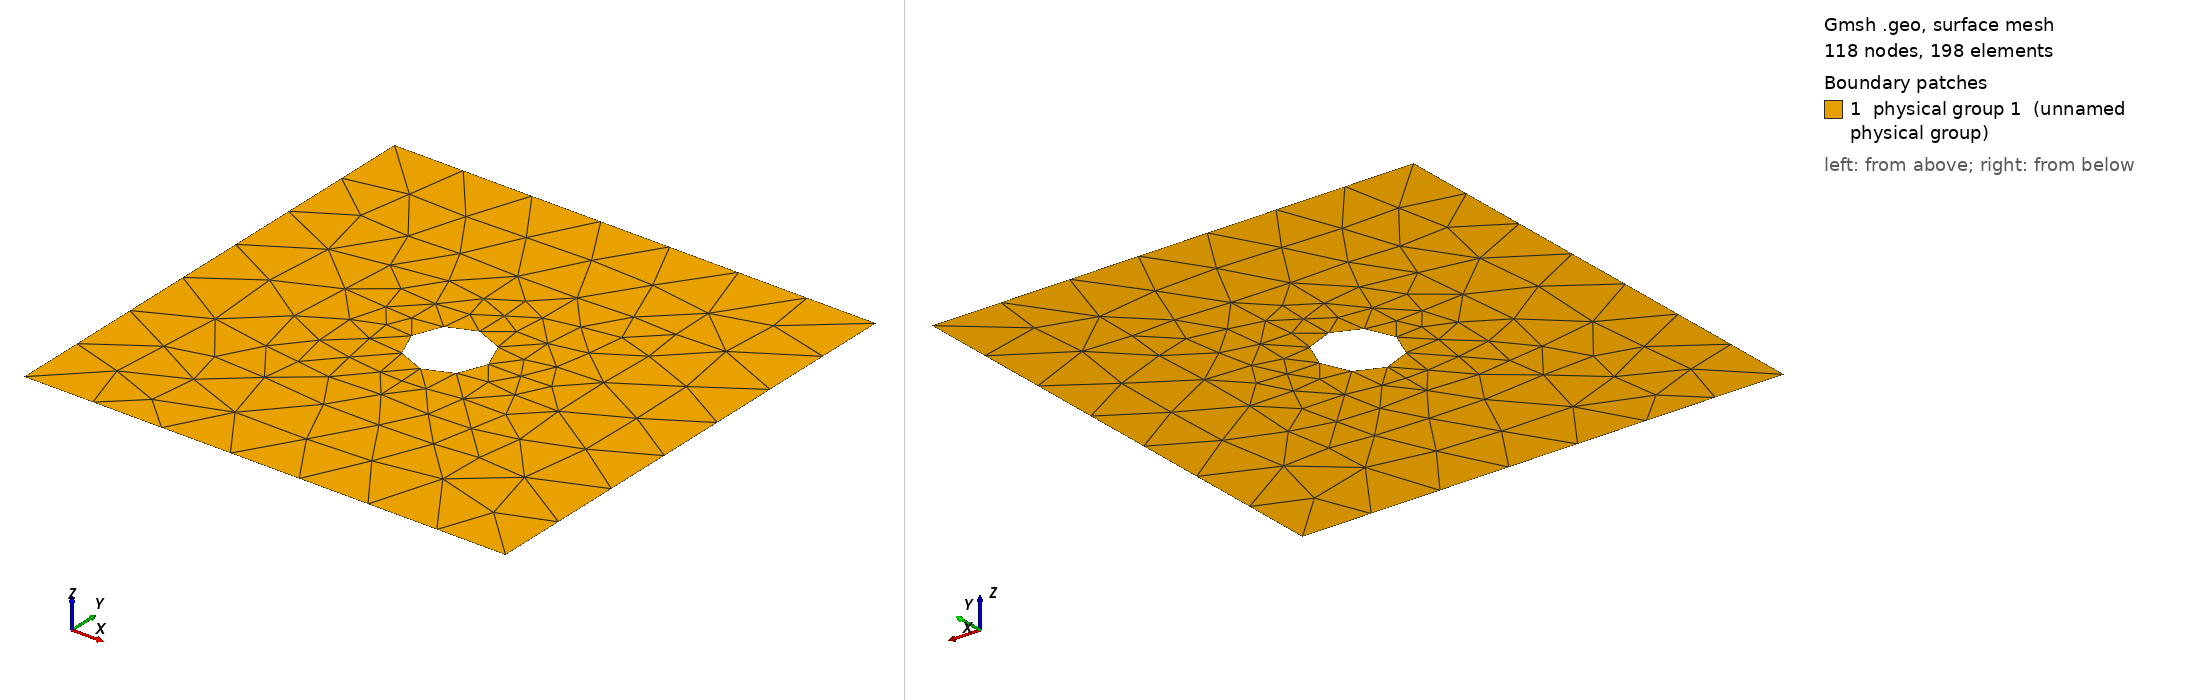

Gmsh geometry script, surface-meshed: 118 nodes, 198 surface elements. Boundary patches (legend numbers): 1 physical group 1 (unnamed physical group). Left view from above one corner, right view from below the opposite corner. Legend entries are the model's physical surfaces. The drawing asked Gmsh for element sizes between 1% and 20% of the model's largest extent; the script's own settings can give other sizes.

=== circle.geo (drawn) ===
sizeo = .9;
a = 2*Pi;
Point(1) = {0, 0, 0, sizeo};
Point(2) = {a, 0, 0, sizeo};
Point(3) = {a, a, 0, sizeo};
Point(4) = {0, a, 0, sizeo};

r = 0.5;
sizei = 0.6;
Point(5) = {a/2, a/2, 0, 1};
Point(6) = {a/2+r, a/2, 0, sizei};
Point(7) = {a/2-r, a/2, 0, sizei};
Point(8) = {a/2, a/2+r, 0, sizei};
Point(9) = {a/2, a/2-r, 0, sizei};

Line(1) = {4, 3};
Line(2) = {3, 2};
Line(3) = {2, 1};
Line(4) = {1, 4};
Circle(5) = {8, 5, 6};
Circle(6) = {6, 5, 9};
Circle(7) = {9, 5, 7};
Circle(8) = {7, 5, 8};

Line Loop(9) = {4, 1, 2, 3};
Line Loop(10) = {5, 6, 7, 8};
Plane Surface(11) = {9, 10};

Physical Line(11) = {5, 6, 7, 8};
Physical Surface(1) = {11};

Periodic Line {1} = {-3};
Periodic Line {2} = {-4};
